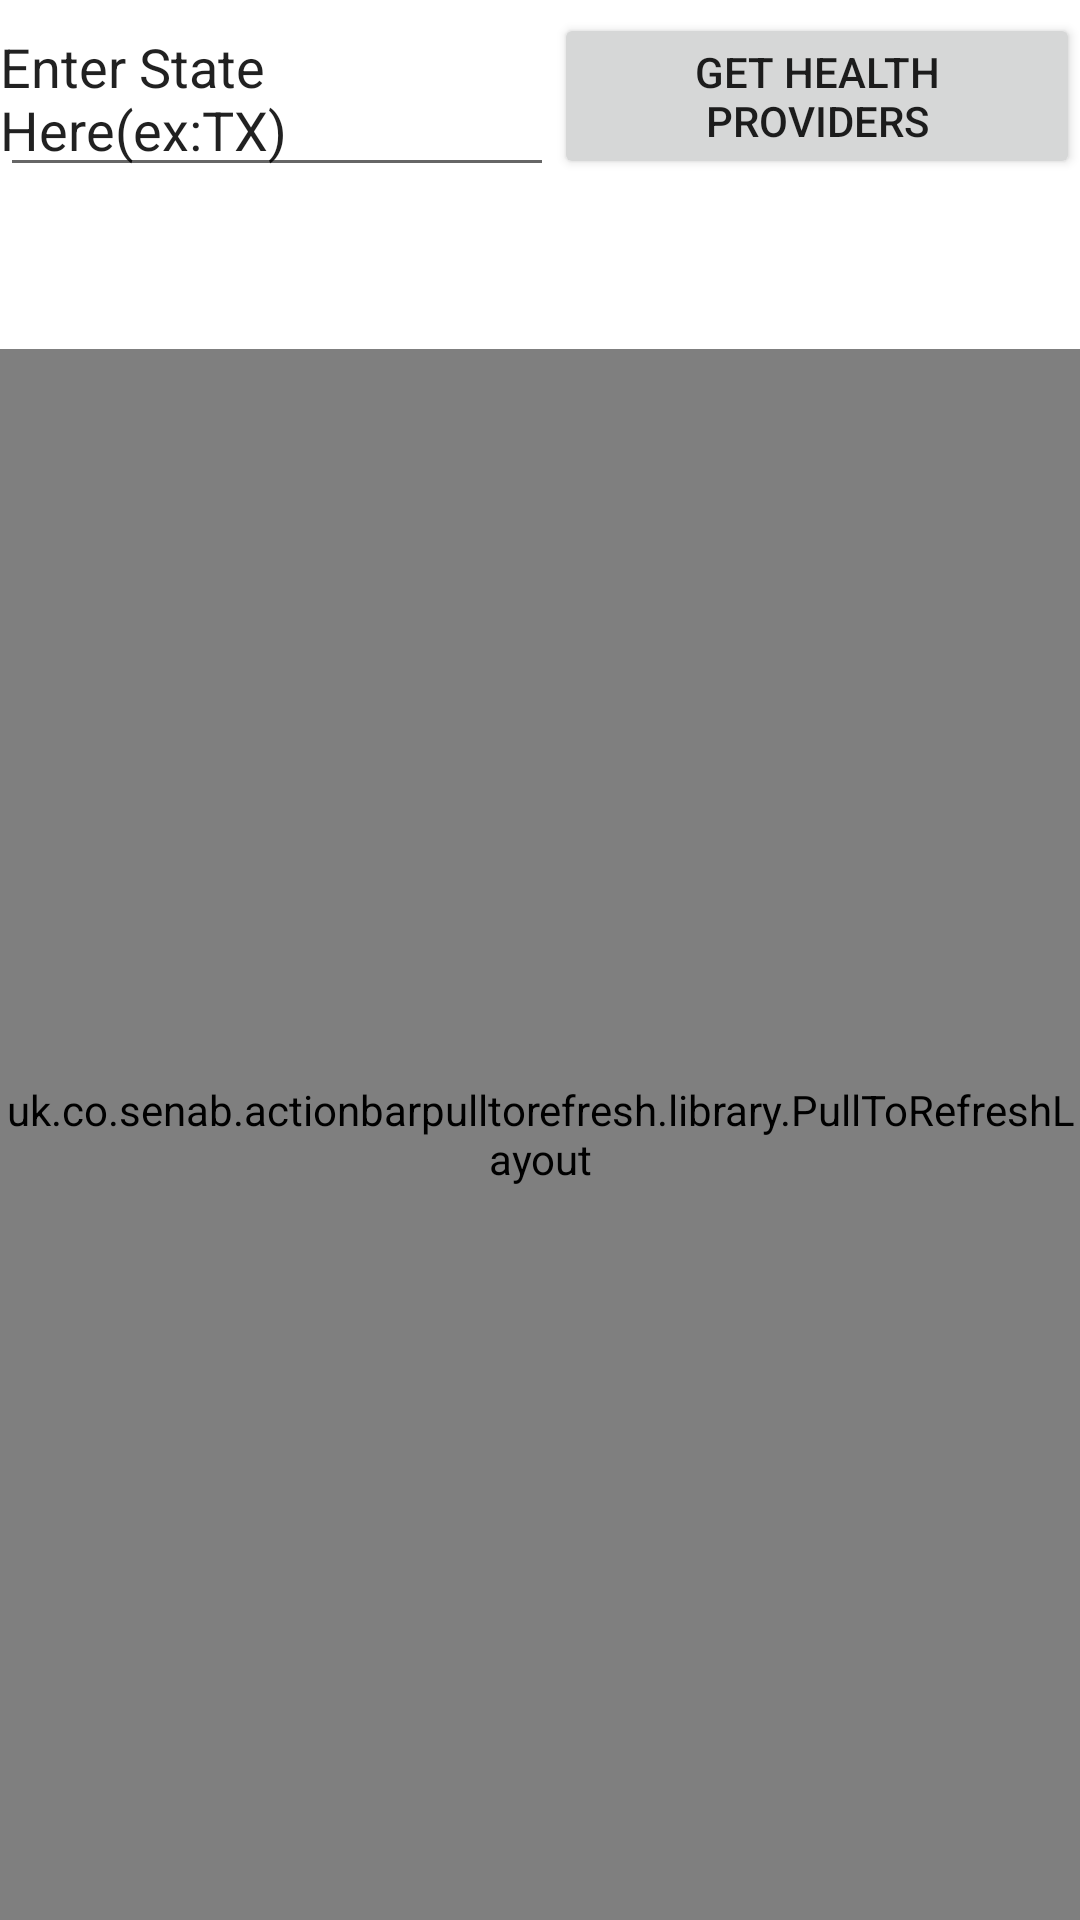

Layout XML and referenced resources for this Android screen:
<!-- AndroidManifest.xml: fallback theme Theme.MaterialComponents.DayNight.NoActionBar -->
<!-- res/layout/dataplan.xml -->
<?xml version="1.0" encoding="utf-8"?>
<LinearLayout xmlns:android="http://schemas.android.com/apk/res/android"
    android:orientation="vertical"
    android:layout_width="match_parent"
    android:layout_height="match_parent"
    android:weightSum="1">

    <LinearLayout
        android:layout_weight="0.1"
        android:layout_width="wrap_content"
        android:layout_height="wrap_content"
        android:orientation="horizontal"
        android:weightSum="1">
        <EditText
            android:layout_weight="0.5"
        android:layout_width="0dp"
        android:layout_height="wrap_content"
        android:paddingLeft="0dp"
        android:id="@+id/etState"
        android:text="Enter State Here(ex:TX)"/>
    <Button
        android:layout_weight="0.5"
        android:layout_width="0dp"
        android:layout_height="wrap_content"
        android:id="@+id/getHealth"
        android:text="Get Health Providers"/>
    </LinearLayout>
    <uk.co.senab.actionbarpulltorefresh.library.PullToRefreshLayout
        android:id="@+id/ptr_layout"
        android:layout_width="match_parent"
        android:layout_height="wrap_content"
        android:layout_weight="0.9">

        

        <ExpandableListView
            android:id="@+id/laptop_list"
            android:layout_width="match_parent"
            android:layout_height="fill_parent" >
        </ExpandableListView>

    </uk.co.senab.actionbarpulltorefresh.library.PullToRefreshLayout>

</LinearLayout>
<!-- resources referenced by this layout -->
<resources>

</resources>
